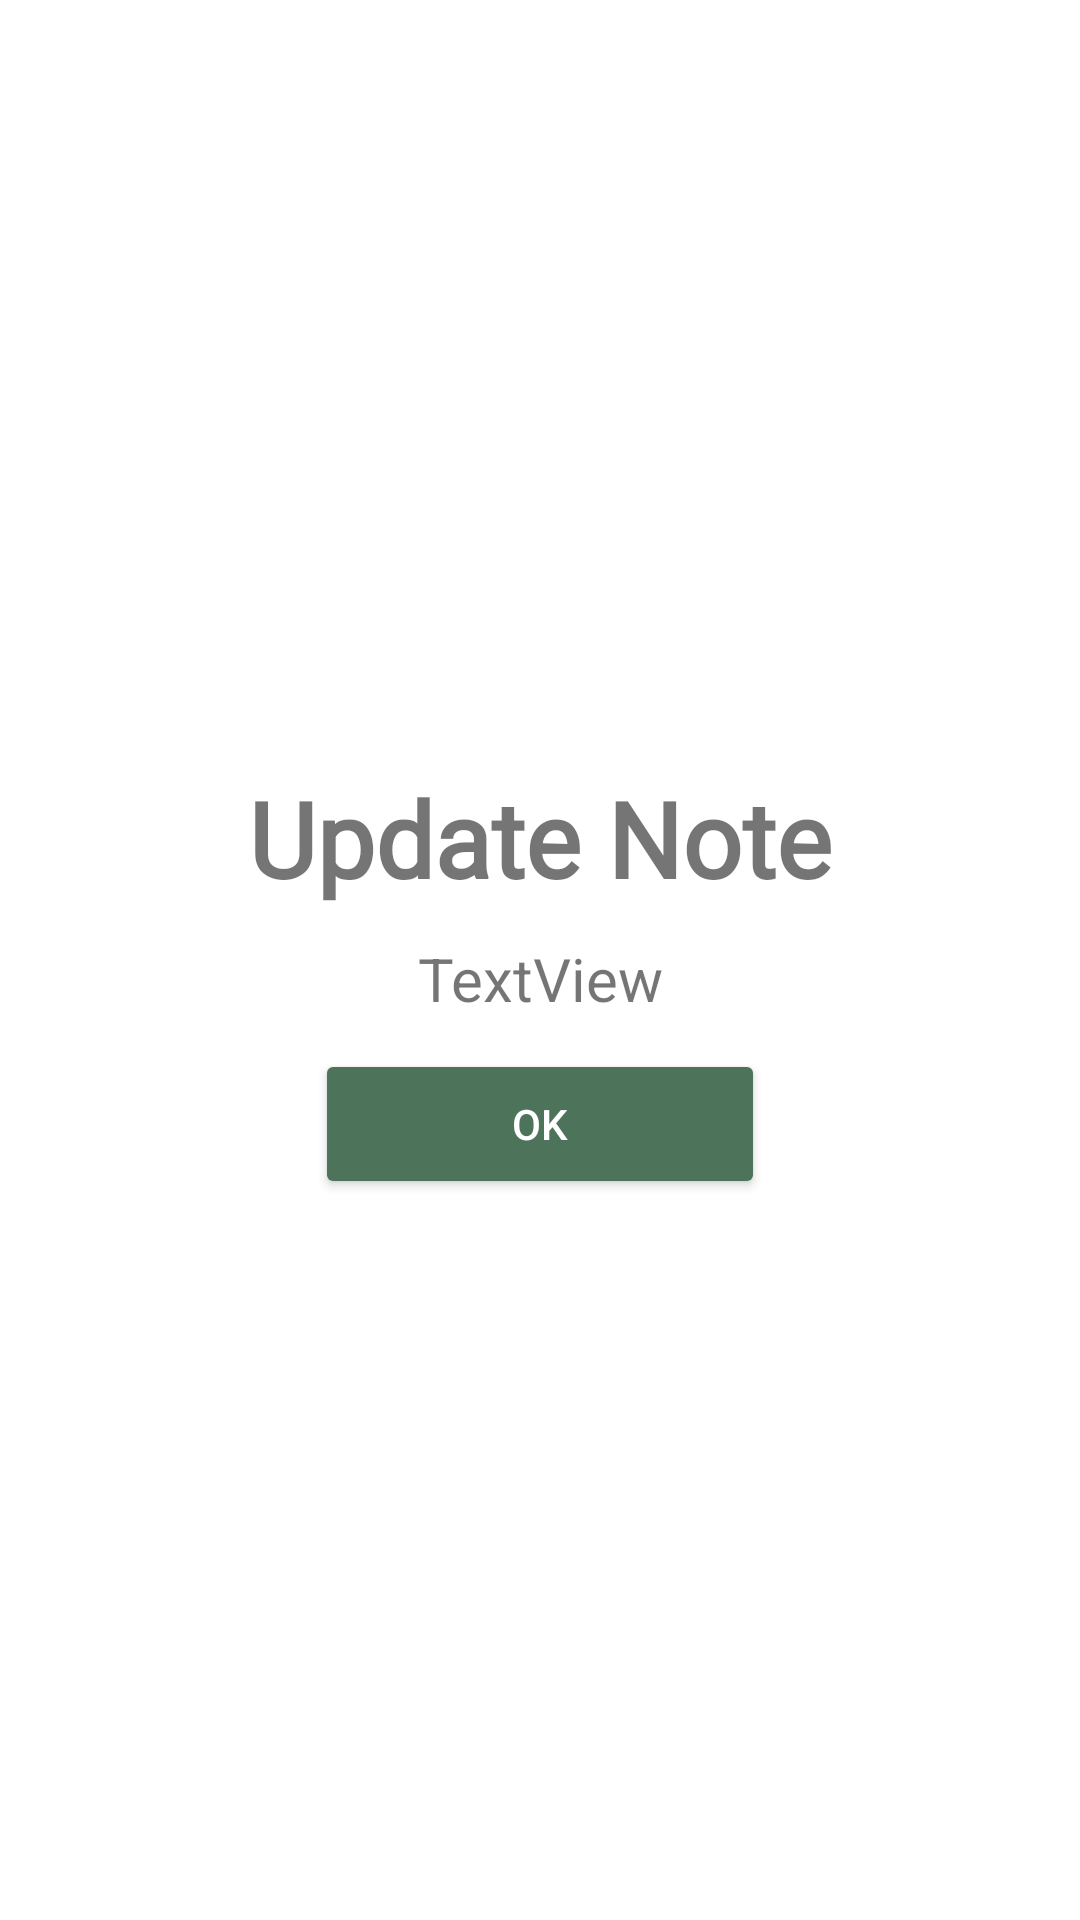

The Android layout XML behind this screen, and the referenced resources:
<!-- AndroidManifest.xml: application theme Theme.Linah_Alkhurayyif_StudyAppSQLite -->
<!-- res/layout/ditilsdialog.xml -->
<?xml version="1.0" encoding="utf-8"?>
<androidx.constraintlayout.widget.ConstraintLayout xmlns:android="http://schemas.android.com/apk/res/android"
    xmlns:app="http://schemas.android.com/apk/res-auto"
    xmlns:tools="http://schemas.android.com/tools"
    android:layout_width="match_parent"
    android:layout_height="wrap_content"
    >

    <LinearLayout
        android:layout_width="match_parent"
        android:layout_height="match_parent"
        android:orientation="vertical"
        android:gravity="center">

        <TextView
            android:id="@+id/tv_topic"
            android:layout_width="wrap_content"
            android:layout_height="wrap_content"
            android:layout_marginTop="16dp"
            android:fontFamily="@font/londrinashadow_regular"
            android:text="Update Note"
            android:textSize="35sp"
            android:textStyle="bold" />

        <TextView
            android:id="@+id/description_tv"
            android:layout_width="match_parent"
            android:layout_height="wrap_content"
            android:layout_margin="10dp"
            android:textSize="20sp"
            android:textAlignment="center"
            android:text="TextView" />

        <Button
            android:id="@+id/btn_Ok"
            android:layout_width="150dp"
            android:layout_height="50dp"
            android:backgroundTint="#4D745A"
            android:text="ok"
            android:textColor="#FFFFFF" />
    </LinearLayout>


</androidx.constraintlayout.widget.ConstraintLayout>
<!-- resources referenced by this layout -->
<resources>
  <style name="Theme.Linah_Alkhurayyif_StudyAppSQLite" parent="Theme.MaterialComponents.DayNight.NoActionBar">
          
          <item name="colorPrimary">@color/purple_500</item>
          <item name="colorPrimaryVariant">@color/purple_700</item>
          <item name="colorOnPrimary">@color/white</item>
          
          <item name="colorSecondary">@color/teal_200</item>
          <item name="colorSecondaryVariant">@color/teal_700</item>
          <item name="colorOnSecondary">@color/black</item>
          
          <item name="android:statusBarColor" tools:targetApi="l">?attr/colorPrimaryVariant</item>
          
      </style>
  <color name="purple_500">#FF6200EE</color>
  <color name="purple_700">#7F9F8A</color>
  <color name="white">#FFFFFFFF</color>
  <color name="teal_200">#4D745A</color>
  <color name="teal_700">#FF018786</color>
  <color name="black">#FF000000</color>
</resources>
